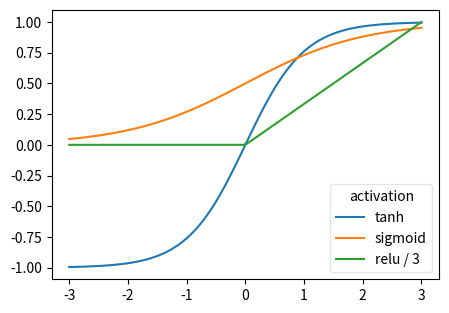

This figure's Python source:
# Legend made draggable (no effect when saving), semi-transparent, and positioned by a float tuple.
import numpy as np
import matplotlib.pyplot as plt

x = np.linspace(-3, 3, 100)
fig, ax = plt.subplots(figsize=(5, 3.5))
ax.plot(x, np.tanh(x), label="tanh")
ax.plot(x, 1 / (1 + np.exp(-x)), label="sigmoid")
ax.plot(x, np.maximum(0, x) / 3, label="relu / 3")
leg = ax.legend(loc=(0.05, 0.6), framealpha=0.5)
leg.set_draggable(True)
print(leg.get_draggable())
leg.set_title("activation")
leg.set_loc("lower right")
fig.savefig("activations.png")
print(leg._loc)
